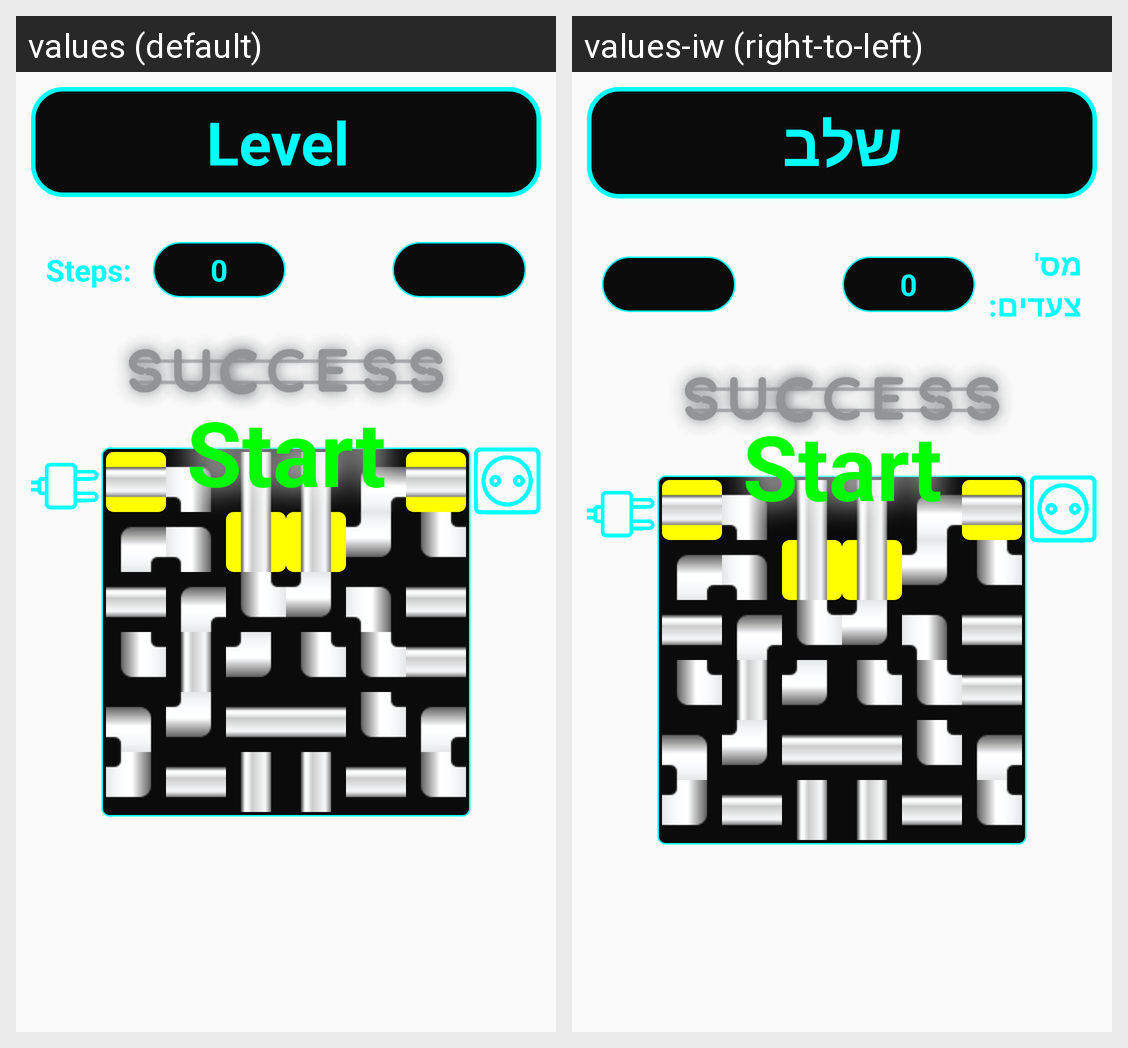

The same Android screen rendered under two of its app's locales, left to right. List the strings drawn on it with the default value and each locale's translation.
Android screen res/layout/activity_lvl7.xml rendered under 2 locales, left to right: values (default), values-iw (right-to-left). Device: Nexus 5 (rendered at 1080×1920; each locale shown at half size, 540×960, under a caption strip naming it); theme AppTheme.
Strings drawn on this screen, with the default value and each locale's value (text and hints the layout hard-codes, and strings that could not be matched under every locale, appear in the picture but are not listed):

level
  values: Level 
  values-iw: שלב

step_num
  values: Steps:
  values-iw: מס' צעדים:
